Labelled photos from "pics", an image-classification folder in jgmeyerucsd/drug-class. The possible labels are: anti-infective, anti-inflammatory, antineoplastic, cardio, cns, dermatologic, gastrointestinal, hematologic, lipid regulating, reproductive control, respiratory system, urological.

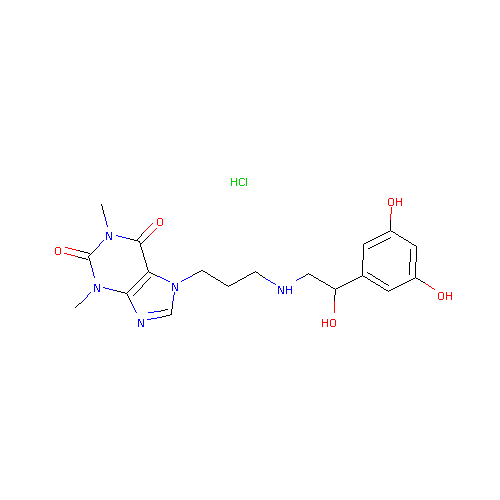
Label: respiratory system

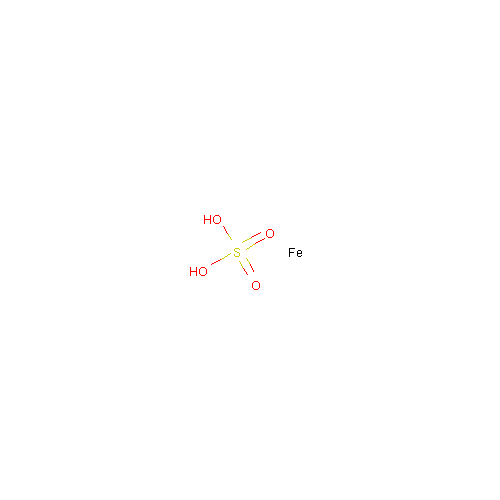
Label: hematologic

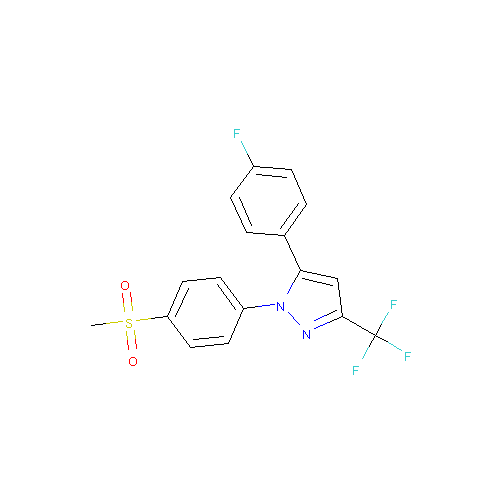
Label: anti-inflammatory

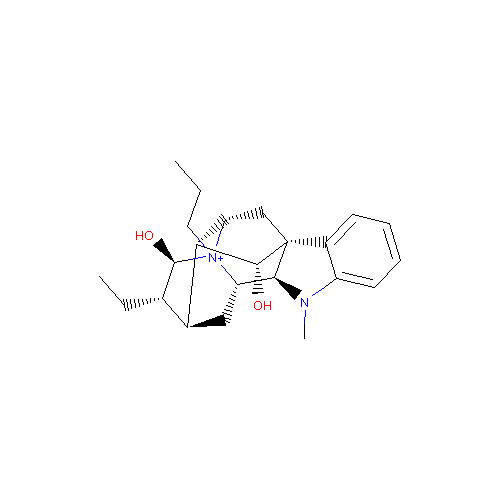
Label: cardio

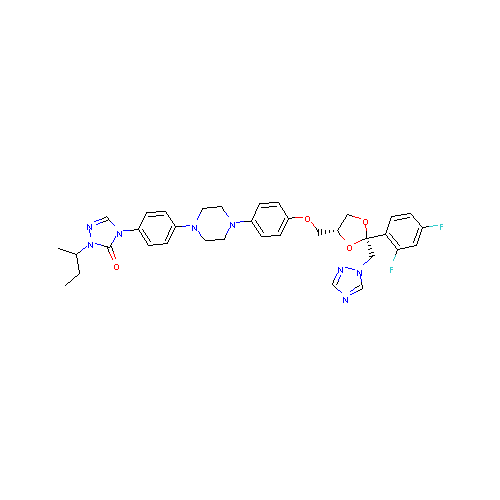
Label: anti-infective

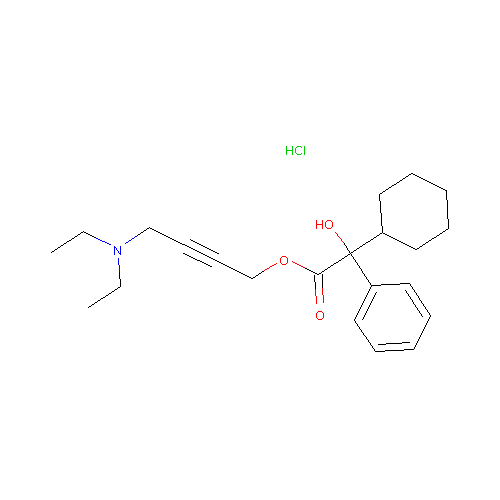
Label: urological
